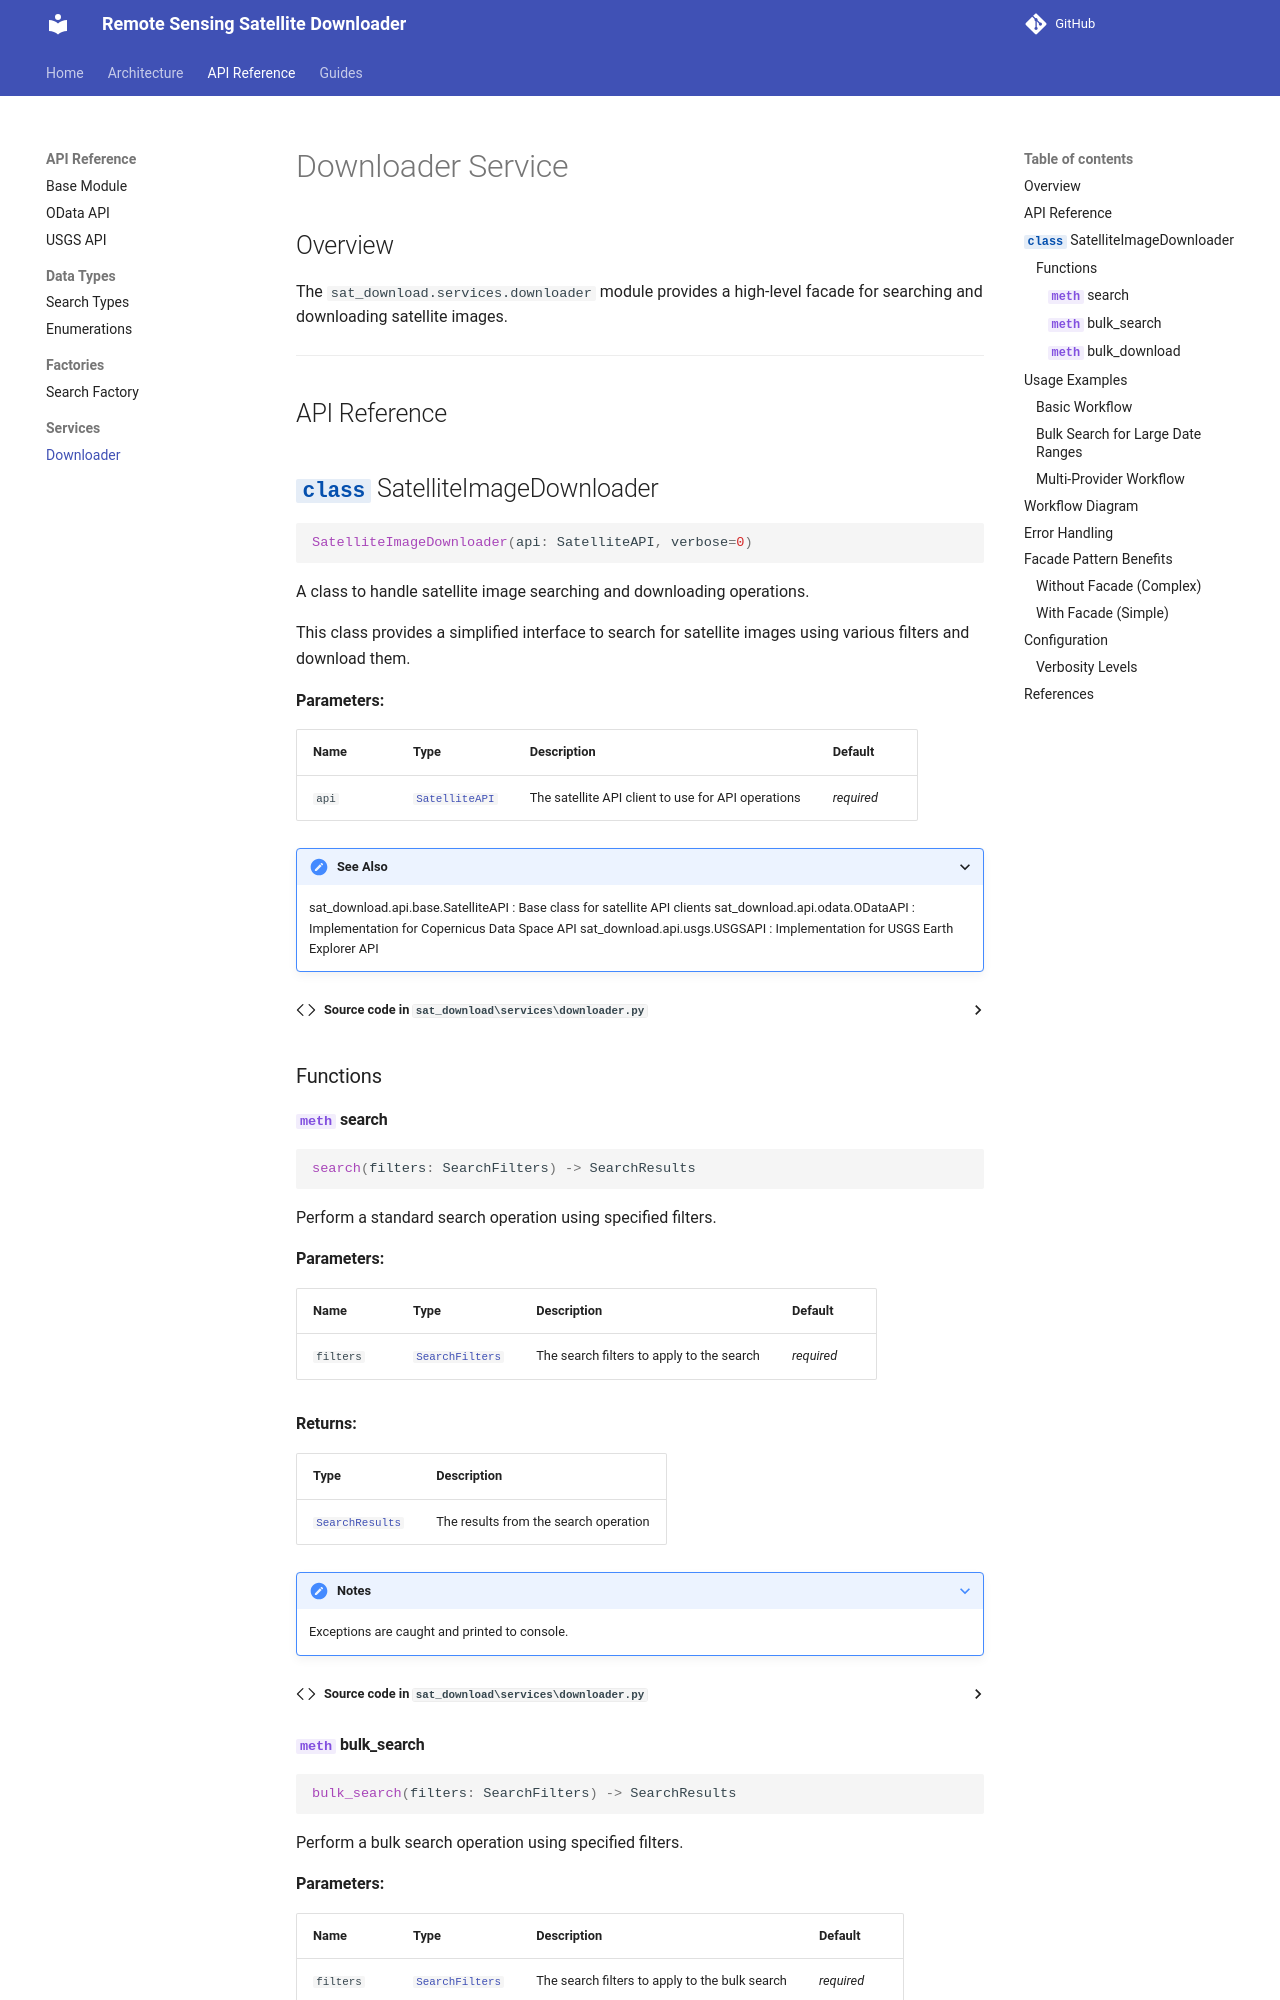

repository: Aouei/remote-sensing-satellite-downloader · page: services/downloader/index.html · generator: mkdocs

# Downloader Service

## Overview

The `sat_download.services.downloader` module provides a high-level facade for searching and downloading satellite images.

---

## API Reference

::: sat_download.services.downloader.SatelliteImageDownloader
    options:
      show_root_heading: true
      show_source: true
      members:
        - __init__
        - search
        - bulk_search
        - bulk_download

---

## Usage Examples

### Basic Workflow

```python
from sat_download.api.odata import ODataAPI
from sat_download.services.downloader import SatelliteImageDownloader
from sat_download.data_types.search import SearchFilters
from sat_download.enums import COLLECTIONS

# 1. Create API client
api = ODataAPI(username="user", password="pass")

# 2. Create downloader service
downloader = SatelliteImageDownloader(api, verbose=1)

# 3. Define search filters
filters = SearchFilters(
    collection=COLLECTIONS.SENTINEL_2.value,
    processing_level="L2A",
    start_date="2024-01-01",
    end_date="2024-01-31",
    tile_id="30TWM"
)

# 4. Search for images
results = downloader.search(filters)
print(f"Found {len(results)} images")

# 5. Download images
downloaded = downloader.bulk_download(results, "./images")
print(f"Downloaded {len([f for f in downloaded if f])} files")
```
